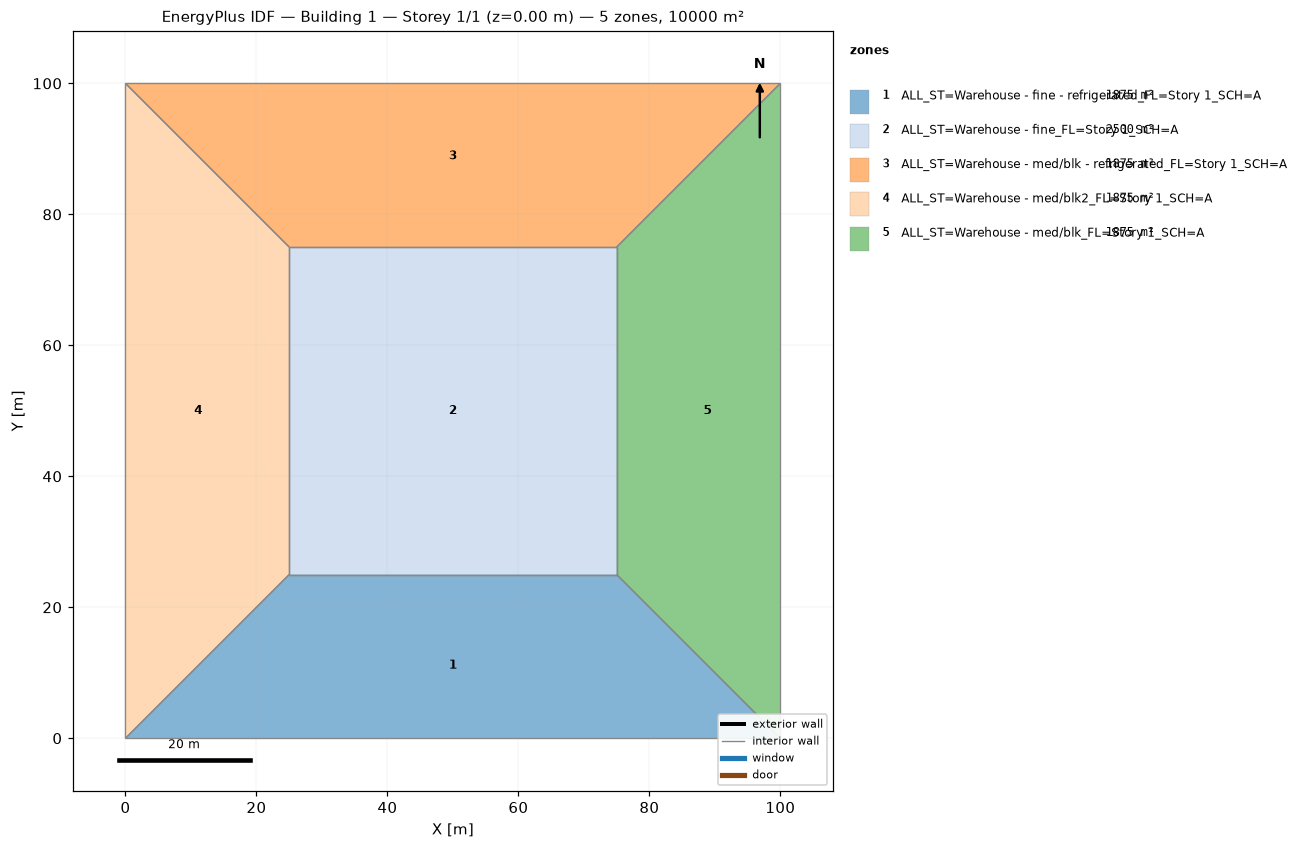
=== STOREY PLAN SPEC (per zone: floor XY polygon, exterior-wall plan segments, windows/doors) ===
zone 1: ALL_ST=Warehouse - fine - refrigerated_FL=Story 1_SCH=A  (1875.0 m²)
  floor: (100.00, 0.00) (0.00, 0.00) (25.00, 25.00) (75.00, 25.00)
  interior walls: 4
zone 2: ALL_ST=Warehouse - fine_FL=Story 1_SCH=A  (2500.0 m²)
  floor: (25.00, 25.00) (25.00, 75.00) (75.00, 75.00) (75.00, 25.00)
  interior walls: 4
zone 3: ALL_ST=Warehouse - med/blk - refrigerated_FL=Story 1_SCH=A  (1875.0 m²)
  floor: (0.00, 100.00) (100.00, 100.00) (75.00, 75.00) (25.00, 75.00)
  interior walls: 4
zone 4: ALL_ST=Warehouse - med/blk2_FL=Story 1_SCH=A  (1875.0 m²)
  floor: (0.00, 0.00) (0.00, 100.00) (25.00, 75.00) (25.00, 25.00)
  interior walls: 4
zone 5: ALL_ST=Warehouse - med/blk_FL=Story 1_SCH=A  (1875.0 m²)
  floor: (100.00, 100.00) (100.00, 0.00) (75.00, 25.00) (75.00, 75.00)
  interior walls: 4

=== DERIVED (storey summary) ===
Building: Building 1
Storey: 1 of 1  (floor level z = 0.00 m)
Storey gross floor area: 10000.0 m²
Zones on this storey: 5
  - ALL_ST=Warehouse - fine - refrigerated_FL=Story 1_SCH=A: floor 1875.0 m²
  - ALL_ST=Warehouse - fine_FL=Story 1_SCH=A: floor 2500.0 m²
  - ALL_ST=Warehouse - med/blk - refrigerated_FL=Story 1_SCH=A: floor 1875.0 m²
  - ALL_ST=Warehouse - med/blk2_FL=Story 1_SCH=A: floor 1875.0 m²
  - ALL_ST=Warehouse - med/blk_FL=Story 1_SCH=A: floor 1875.0 m²
Zone adjacency (shared interzone walls):
  - ALL_ST=Warehouse - fine - refrigerated_FL=Story 1_SCH=A ↔ ALL_ST=Warehouse - fine_FL=Story 1_SCH=A
  - ALL_ST=Warehouse - fine - refrigerated_FL=Story 1_SCH=A ↔ ALL_ST=Warehouse - med/blk2_FL=Story 1_SCH=A
  - ALL_ST=Warehouse - fine - refrigerated_FL=Story 1_SCH=A ↔ ALL_ST=Warehouse - med/blk_FL=Story 1_SCH=A
  - ALL_ST=Warehouse - fine_FL=Story 1_SCH=A ↔ ALL_ST=Warehouse - med/blk - refrigerated_FL=Story 1_SCH=A
  - ALL_ST=Warehouse - fine_FL=Story 1_SCH=A ↔ ALL_ST=Warehouse - med/blk2_FL=Story 1_SCH=A
  - ALL_ST=Warehouse - fine_FL=Story 1_SCH=A ↔ ALL_ST=Warehouse - med/blk_FL=Story 1_SCH=A
  - ALL_ST=Warehouse - med/blk - refrigerated_FL=Story 1_SCH=A ↔ ALL_ST=Warehouse - med/blk2_FL=Story 1_SCH=A
  - ALL_ST=Warehouse - med/blk - refrigerated_FL=Story 1_SCH=A ↔ ALL_ST=Warehouse - med/blk_FL=Story 1_SCH=A